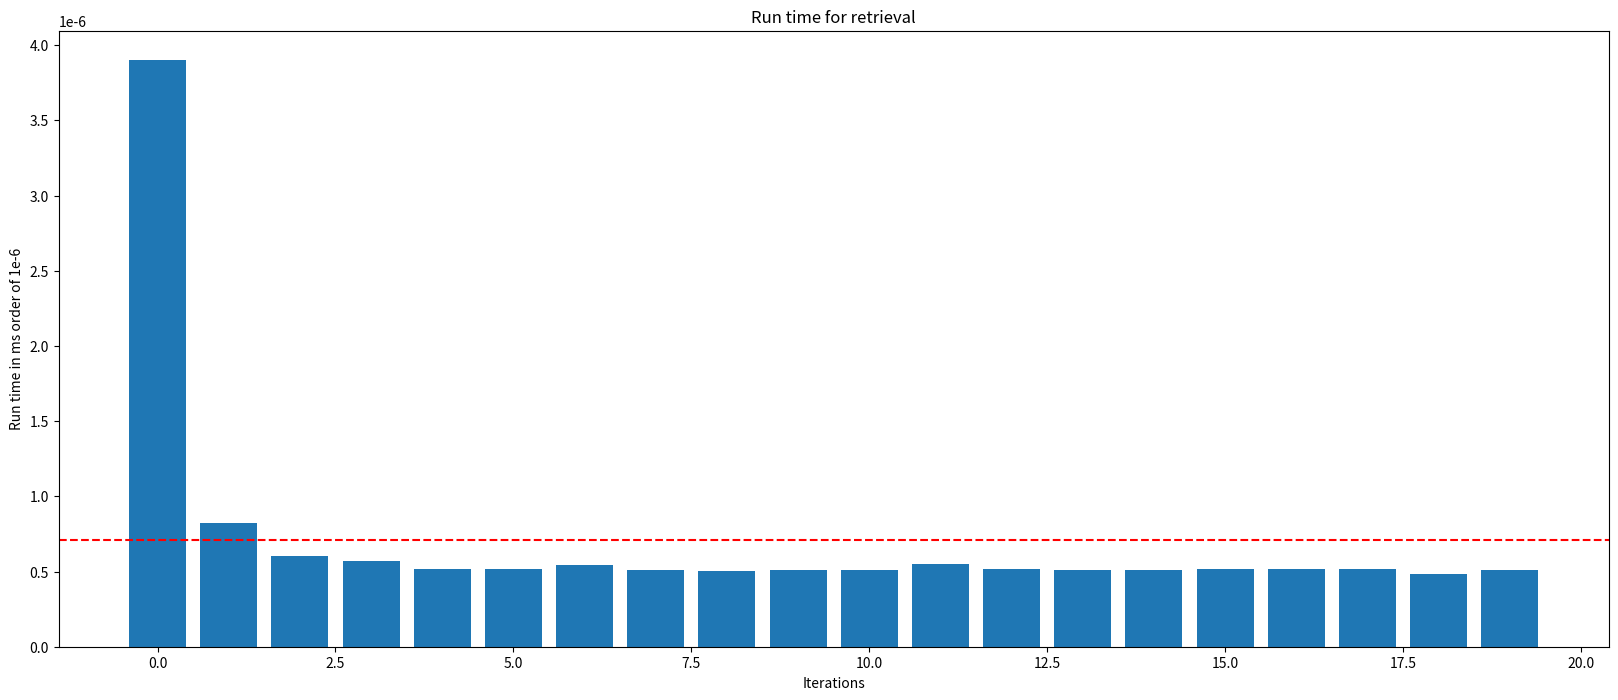
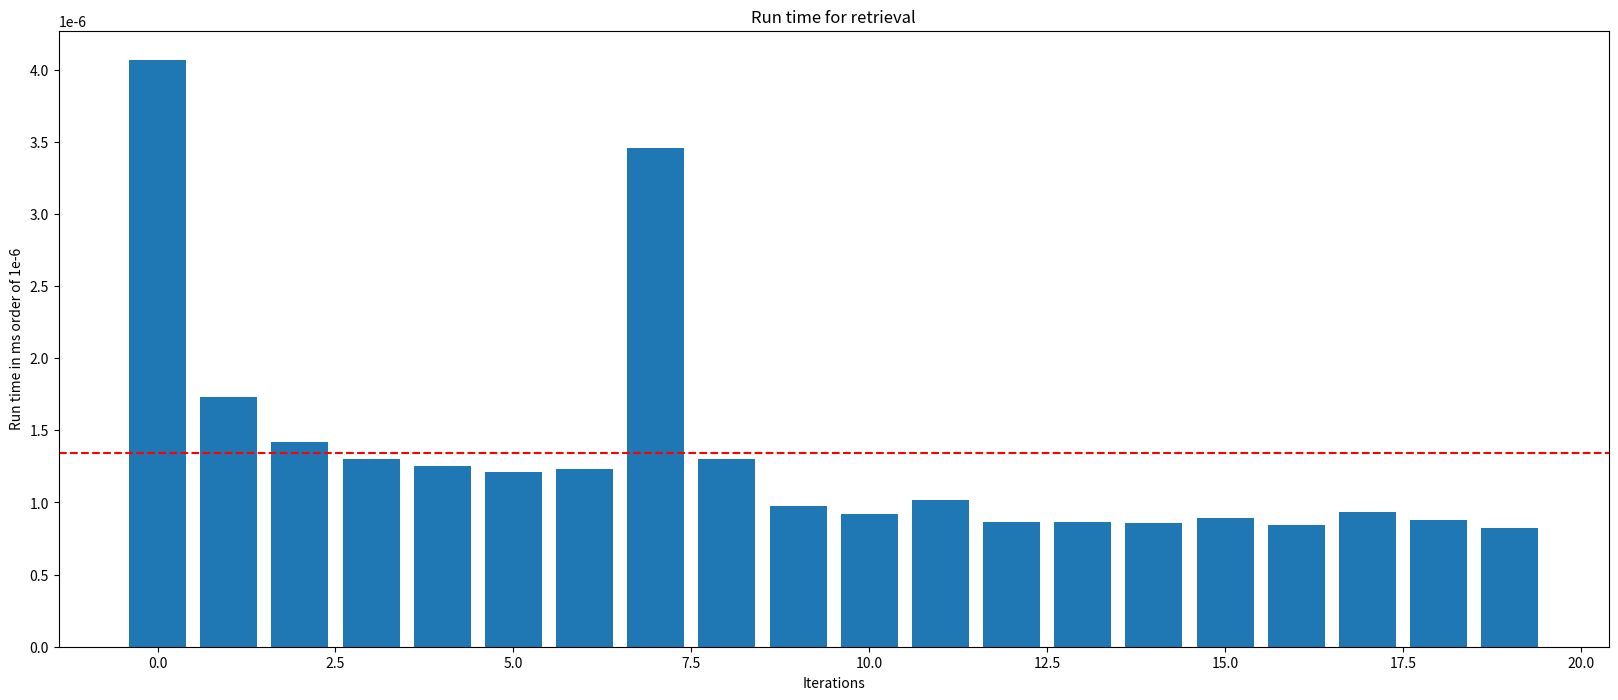

Write Python code to recreate these figures, in order.
import random
import time
import timeit 
import matplotlib.pyplot as plt
import numpy as np
import math







def create_list_loop(length, max_value):
    L=[]
    for i in range(length):
        L.append(random.randint(0,max_value))
    return L

length=10
max_value=100
start = timeit.default_timer()
L = create_list_loop(length, max_value)
stop = timeit.default_timer()
print("Time in ms to create the list",stop-start)

def linear_search_1(item_list,to_find):
    N=False
    for i in item_list:
        if i==to_find:
            N=True
    return N

def draw_show_plot(run_arr):
    x = np.arange(0, len(run_arr),1)
    fig=plt.figure(figsize=(20,8))
    plt.bar(x,run_arr)
    plt.axhline(np.mean(run_arr),color="red",linestyle="--",label="Avg")
    plt.xlabel("Iterations")
    plt.ylabel("Run time in ms order of 1e-6")
    plt.title("Run time for retrieval")
    plt.show()

runs = 20
run_times = []
max_value=2000
my_list = [random.randint(0,2000) for i in range(length)]
for _ in range(runs):
    to_find=random.randint(0,2000)
    start = timeit.default_timer()
    N=False
    for i in my_list:
        if i==to_find:
            N=True
            break
    stop = timeit.default_timer()
    run_times.append(stop-start)

draw_show_plot(run_times)

def create_list_custom(length, max_value, item=None, item_index=None):
    random_list = [random.randint(0,max_value) for i in range(length)]
    if item!= None:
        random_list.insert(item_index,item)
    return random_list

create_list_custom(10,1000,10,6)

## round down
def binary_search_1(item_list, to_find):
    lower=0
    upper=len(item_list)-1
    while lower < upper:
        mid = (lower+upper)//2
        if item_list[mid] == to_find:
            return True
        if item_list[mid] < to_find:
            lower = mid+1
        else:
            upper=mid
    return item_list[lower]==to_find

#insert 500 at 1000th position
# insert 500 at 999th postion
my_list = create_list_custom(2000,10000,500,999)
to_find = 500
runs=20
run_times=[]
for _ in range(runs):
    start= timeit.default_timer()
    is_there = binary_search_1(my_list, to_find)
    stop=timeit.default_timer()
    run_times.append(stop-start)
print("Found: ", is_there)
draw_show_plot(run_times)